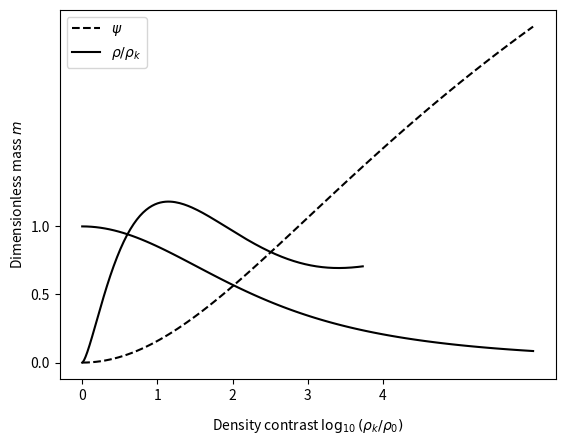

Write the Python code that produced this figure.
#!/usr/bin/env python
# coding: utf-8

# Numerical integration of the hydrostatic equilibrium equations for an isothermal sphere.
# 
# ## Required dependencies
# 
# We load `numpy`, `scipy.integrate.solve_bvp` to solve a boundary value problem for our system of ODEs, and `matplotlib` for plotting the solutions.

# In[2]:


import numpy as np
from scipy.integrate import solve_bvp
from matplotlib import pyplot


# ## System of equations
# 
# Starting from our equation $\frac{1}{\xi^2}\frac{\mathrm{d}}{\mathrm{d}{\xi}}\xi^2 \frac{\mathrm{d}\psi}{\mathrm{d}{\xi}} = e^{-\psi}$ we apply the chain rule to obtain $\frac{2}{\xi}\frac{\mathrm{d}\psi}{\mathrm{d}{\xi}}+ \frac{\mathrm{d}^2\psi}{\mathrm{d}{\xi^2}} = e^{-\psi} \Rightarrow \frac{\mathrm{d}^2\psi}{\mathrm{d}{\xi^2}} = -\frac{2}{\xi}\frac{\mathrm{d}\psi}{\mathrm{d}{\xi}} + e^{-\psi}$.
# 
# This allows us to express the system of equations in the way the boundary value solver needs, i.e.
# 
# $y_1' = y_2$
# 
# $y_2' = -\frac{2}{x} y_2 + e^{-y_1}$
# 
# where $y_1 = \psi$; $y_2 = y_1' = \frac{\mathrm{d}\psi}{\mathrm{d}{\xi}}$; $y_2' = \frac{\mathrm{d}^2\psi}{\mathrm{d}{\xi^2}}$.
# 
# Now implementing the differential functions.  Here $y$ is an array of the two functions $[y_1, y_2]$ and the function returns the two derivatives, $[y_1',y_2']$.

# In[3]:


def GIS(x, y):
  return np.vstack((y[1], -2./x*y[1]+np.exp(-y[0])))


# ## Boundary conditions
# 
# Now we also need to implement the boundary condtions.  At $\xi = x = 0$, we have that $\frac{\mathrm{d}\psi}{\mathrm{d}{\xi}} = y_2 = y_1' = 0$ and also $\psi = y_1 = 0$.  We implement these as a function to minimize (so if the condition was something other than 0 you would return the function $-$ the required value).  ya is the LHS boundary condition, and yb is the RHS boundary condition, which in our case isn't supplied.

# In[4]:


def bc(ya, yb):
  return np.array([ya[0], ya[1]])


# ## Defining the solution grid
# 
# We need to specify the $x = \xi$ values we want to solve on.  $x=0$ is problematic because  of the factor of $2/x$ so we just make the first value something very small.  We also need a solution vector of corresponding size.

# In[6]:


x=np.linspace(0, 6, 10)
x[0]=1e-10

# Solution vector
y = np.zeros((2, x.size))


# ## Run the solver
# 
# Call the solve_bvp function to solve the system of ODEs, and check it converged.  Status=0 means success.

# In[10]:


res = solve_bvp(GIS, bc, x, y)
print(res.status)


# ## Plot the solutions
# 
# Define new grids for evaluating the solutions and plot.

# In[11]:


x_plot = np.linspace(0, 6, 100)
y_plot = res.sol(x_plot)
pyplot.plot(x_plot, y_plot[0,:], 'k--', label=r'$\psi$')
pyplot.plot(x_plot, np.exp(-y_plot[0,:]), 'k', label=r'$\rho/\rho_k$')
pyplot.legend(loc='best')
pyplot.xlabel(r'Dimensionless radius $\xi$')

pyplot.gca().set_xticks([0,2,4,6])
pyplot.gca().set_yticks([0, 1, 2])

pyplot.show()


# ## Calculate and plot mass
# 
# Use the solutions to also calculate the dimensionless mass, $m=p_0^{1/2} G^{3/2} M_0/ a_T^4$ as a function of the density contrast $\rho/\rho_k = e^{-\psi}$.

# In[13]:


# Define initial mesh
x=np.linspace(0, 100, 100)
# Can't handle x=0 because of the infinity so just make it really small
x[0]=1e-10

# Solution vector
y = np.zeros((2, x.size))

# Run the solver
res = solve_bvp(GIS, bc, x, y)

x_plot = np.linspace(0, 100, 500)
y_plot = res.sol(x_plot)

psi=y_plot[0,:]
xi=x_plot
rho_rat=np.exp(-psi)
dpsi_dxi=y_plot[1,:]
m=1./2/np.sqrt(np.pi)*np.sqrt(rho_rat)*xi**2*dpsi_dxi
pyplot.plot(np.log10(1./rho_rat), m, 'k')
pyplot.xlabel(r'Density contrast $\log_{10}(\rho_k/\rho_0)$', labelpad=10)
pyplot.ylabel(r'Dimensionless mass $m$')
pyplot.gca().set_xticks(np.arange(4.1))
pyplot.gca().set_yticks(np.arange(0,1.5,0.5))


# [redacted]
